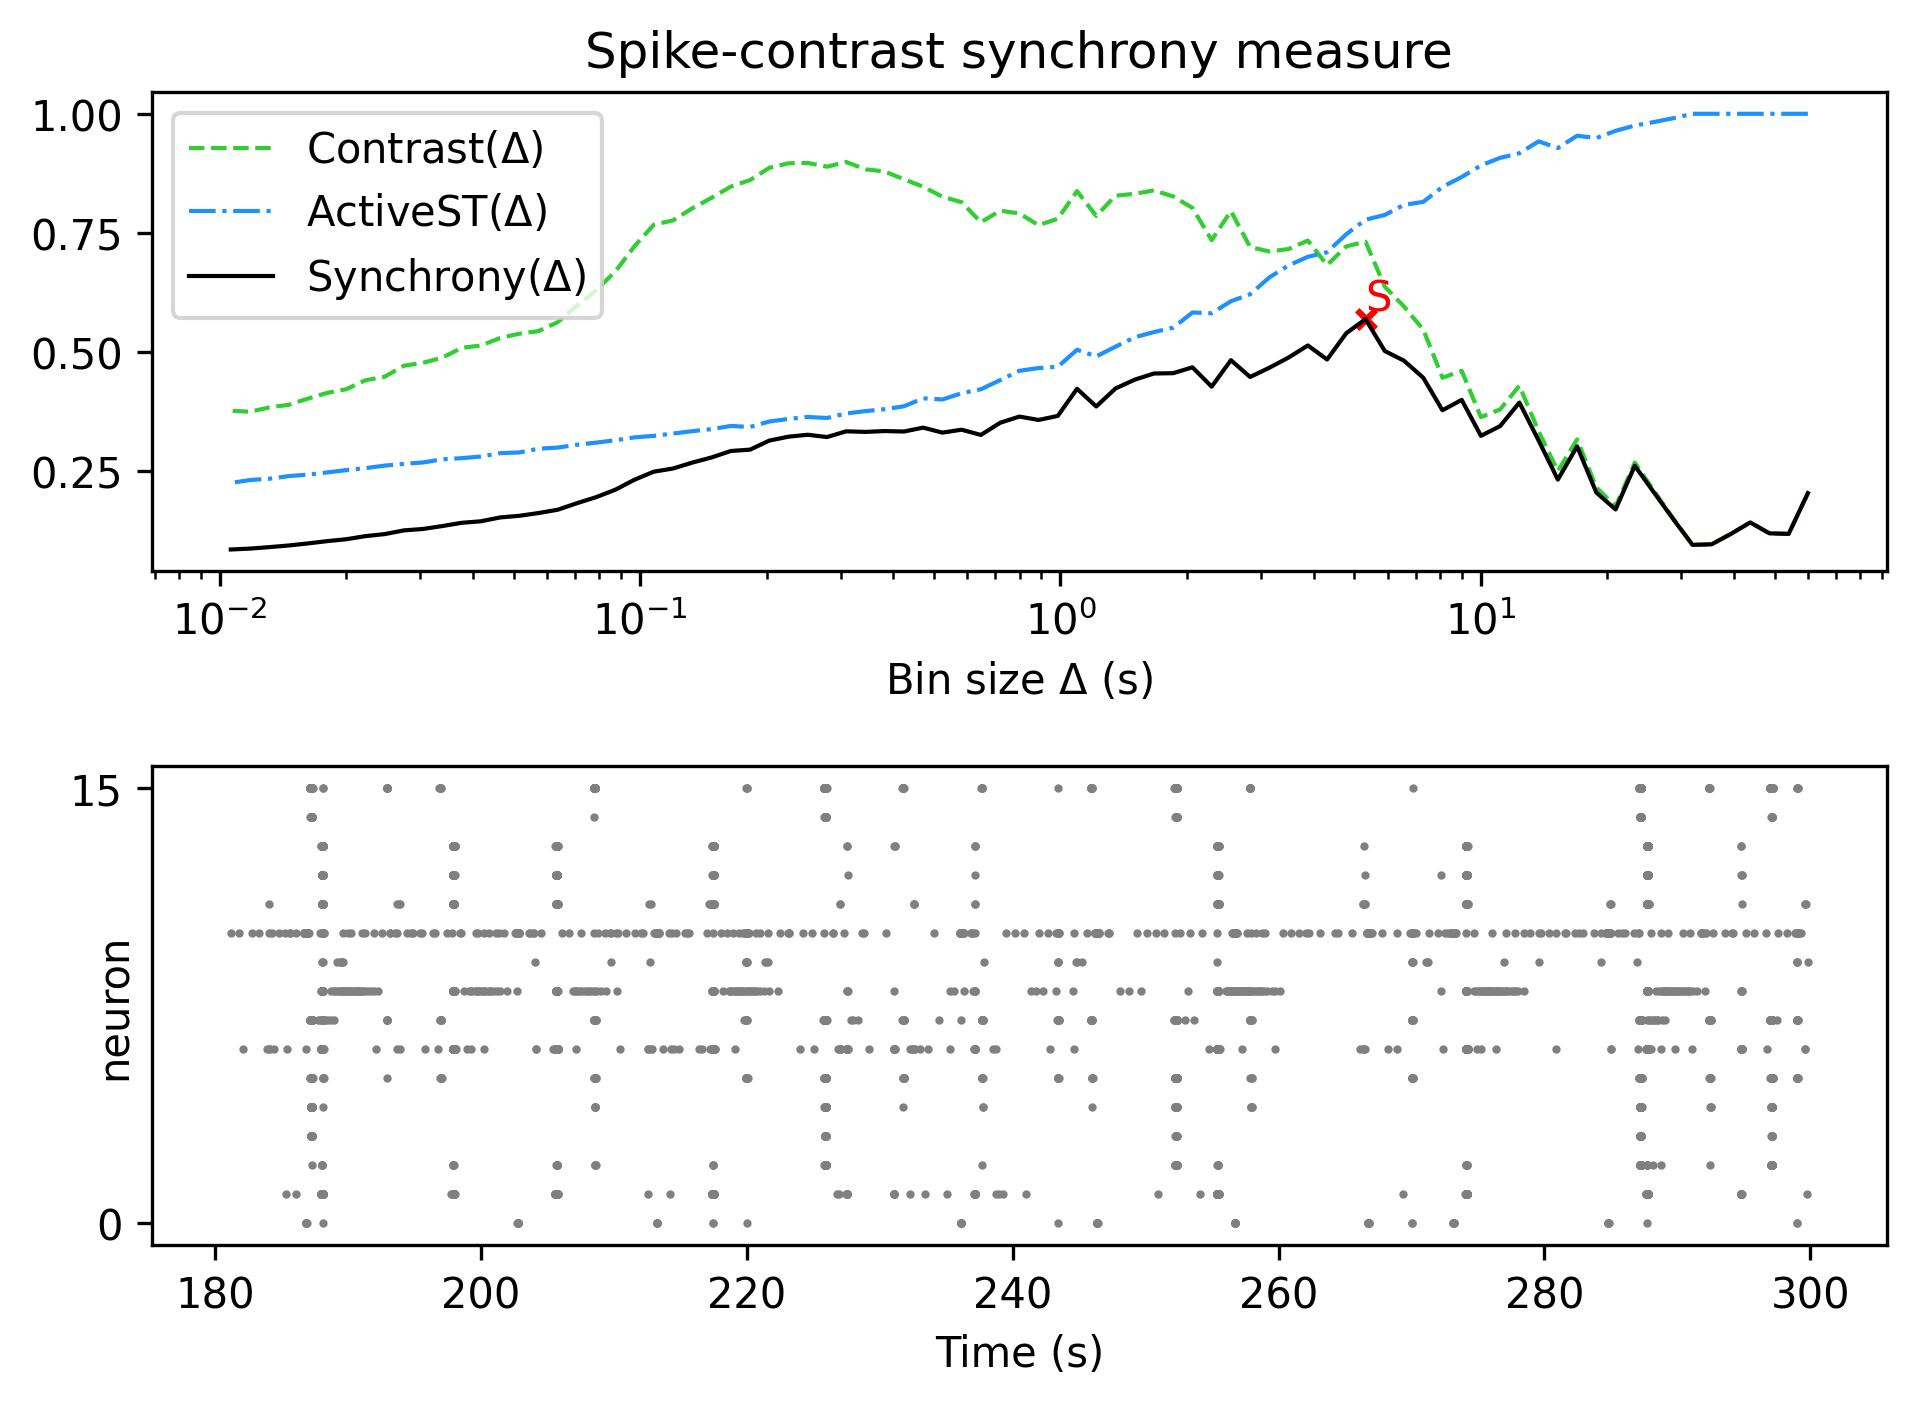

The data file committed next to this chart (first rows):
, Spike-contrast (60.0 s), Spike-contrast (54.0 s), Spike-contrast (48.6 s), Spike-contrast (43.74 s), Spike-contrast (39.366 s), Spike-contrast (35.429 s), Spike-contrast (31.886 s), Spike-contrast (28.698 s), Spike-contrast (25.828 s), Spike-contrast (23.245 s), Spike-contrast (20.921 s), Spike-contrast (18.829 s), Spike-contrast (16.946 s), Spike-contrast (15.251 s), Spike-contrast (13.726 s), Spike-contrast (12.353 s), Spike-contrast (11.118 s), Spike-contrast (10.006 s), Spike-contrast (9.006 s), Spike-contrast (8.105 s), Spike-contrast (7.295 s), Spike-contrast (6.565 s), Spike-contrast (5.909 s)
0, 0.2026, 0.117, 0.1181, 0.1411, 0.117, 0.09513, 0.09389, 0.1479, 0.2038, 0.2602, 0.1684, 0.2039, 0.3009, 0.2311, 0.3132, 0.393, 0.3436, 0.3231, 0.3987, 0.3768, 0.4453, 0.481, 0.5013
